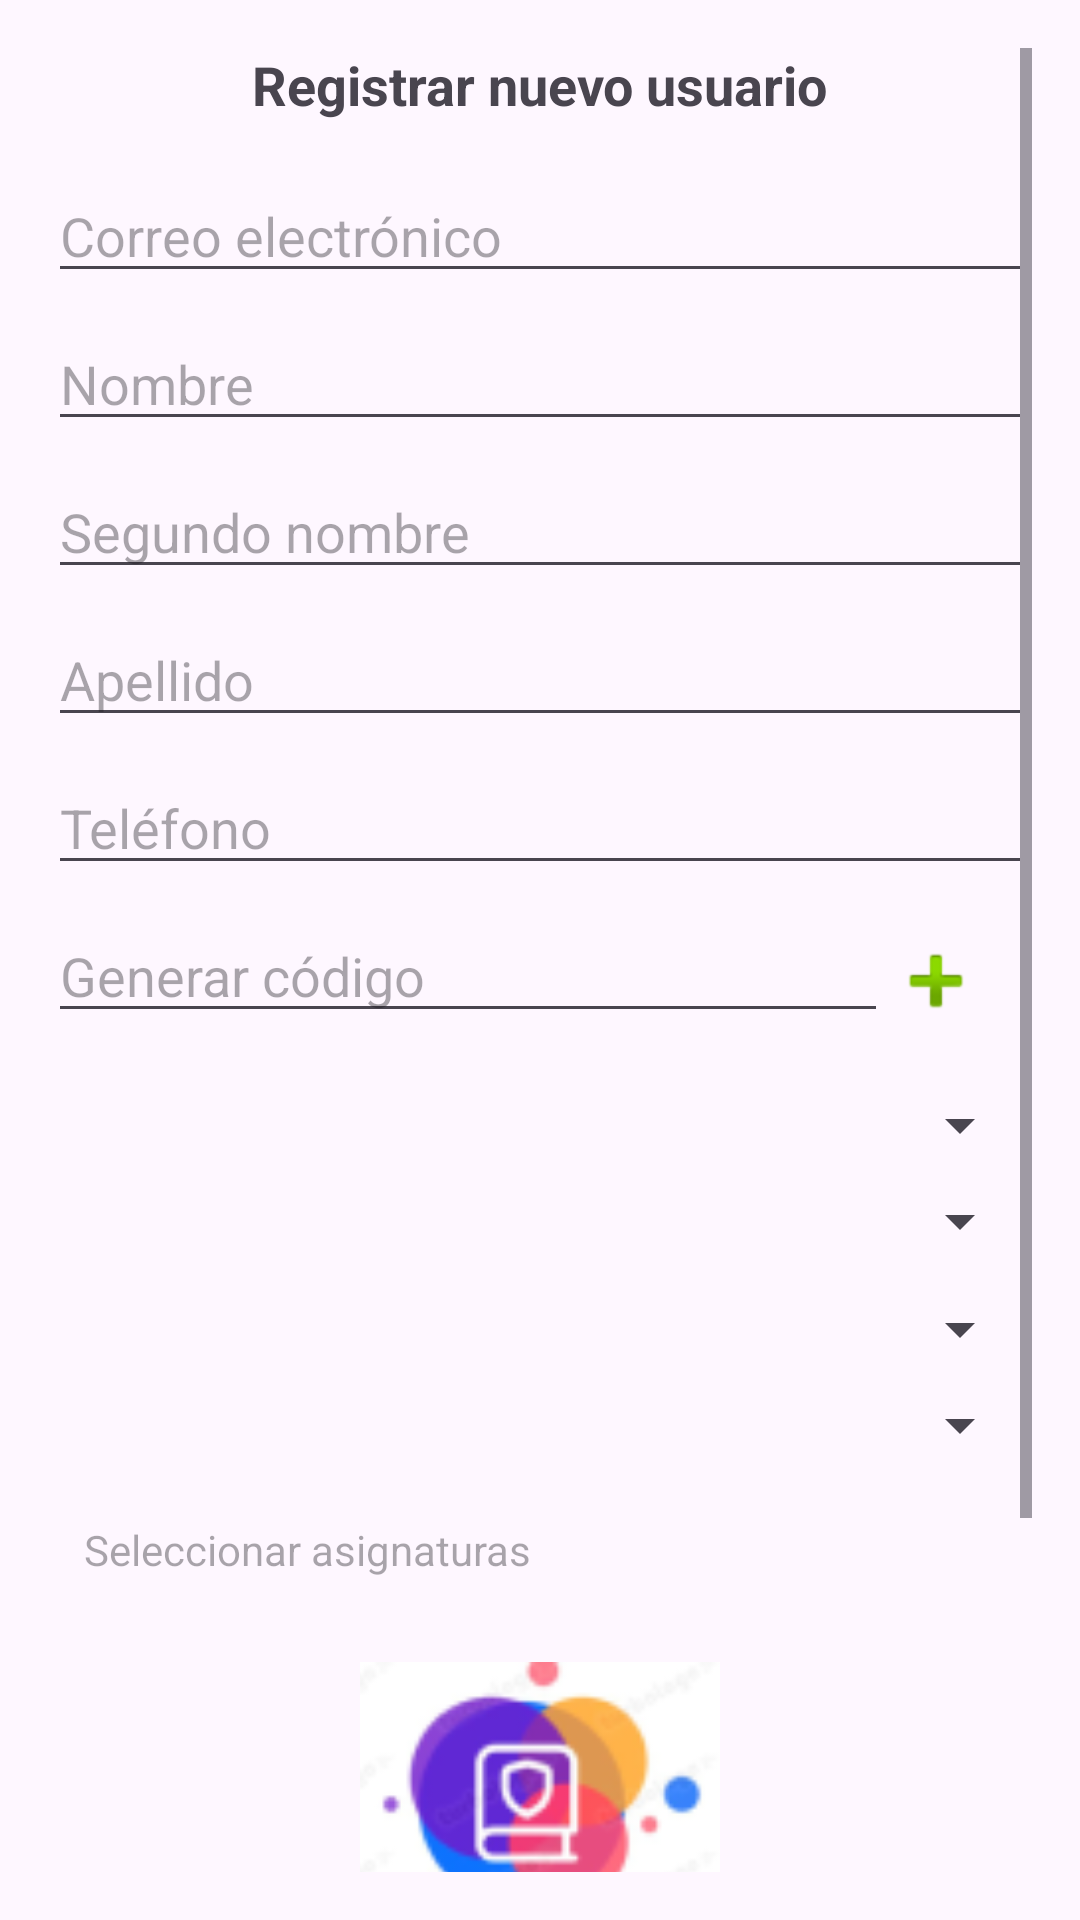

Produce the Android XML layout that renders to this screen, including the resource entries it uses.
<!-- AndroidManifest.xml: application theme Theme.Educontrol -->
<!-- res/layout/dialog_registro_usuario.xml -->
<?xml version="1.0" encoding="utf-8"?>
<ScrollView xmlns:android="http://schemas.android.com/apk/res/android"
    android:layout_width="match_parent"
    android:layout_height="wrap_content"
    android:padding="16dp">

    <LinearLayout
        android:orientation="vertical"
        android:layout_width="match_parent"
        android:layout_height="wrap_content">

        
        <TextView
            android:layout_width="wrap_content"
            android:layout_height="wrap_content"
            android:text="Registrar nuevo usuario"
            android:textStyle="bold"
            android:textSize="18sp"
            android:layout_gravity="center"
            android:layout_marginBottom="16dp" />

        
        <EditText
            android:id="@+id/etEmail"
            android:layout_width="match_parent"
            android:layout_height="wrap_content"
            android:hint="Correo electrónico"
            android:inputType="textEmailAddress" />

        
        <EditText
            android:id="@+id/etNombre"
            android:layout_width="match_parent"
            android:layout_height="wrap_content"
            android:hint="Nombre"
            android:layout_marginTop="8dp" />

        
        <EditText
            android:id="@+id/etMiddleName"
            android:layout_width="match_parent"
            android:layout_height="wrap_content"
            android:hint="Segundo nombre"
            android:layout_marginTop="8dp" />

        
        <EditText
            android:id="@+id/etApellido"
            android:layout_width="match_parent"
            android:layout_height="wrap_content"
            android:hint="Apellido"
            android:layout_marginTop="8dp" />

        
        <EditText
            android:id="@+id/etPhone"
            android:layout_width="match_parent"
            android:layout_height="wrap_content"
            android:hint="Teléfono"
            android:inputType="phone"
            android:layout_marginTop="8dp" />

        
        <LinearLayout
            android:layout_width="match_parent"
            android:layout_height="wrap_content"
            android:orientation="horizontal"
            android:layout_marginTop="8dp">

            <EditText
                android:id="@+id/etCodigoActivacion"
                android:layout_width="0dp"
                android:layout_height="wrap_content"
                android:layout_weight="1"
                android:hint="Generar código"
                android:inputType="number"
                android:focusable="false"
                android:clickable="false" />

            <Button
                android:id="@+id/btnGenerarCodigo"
                android:layout_width="48dp"
                android:layout_height="48dp"
                android:background="?attr/selectableItemBackgroundBorderless"
                android:drawableStart="@android:drawable/ic_input_add"
                android:contentDescription="Generar código" />
        </LinearLayout>

        
        <Spinner
            android:id="@+id/spinnerRoles"
            android:layout_width="match_parent"
            android:layout_height="wrap_content"
            android:layout_marginTop="12dp" />

        
        <Spinner
            android:id="@+id/spinnerEstados"
            android:layout_width="match_parent"
            android:layout_height="wrap_content"
            android:layout_marginTop="8dp" />


        
        <Spinner
            android:id="@+id/spinnerColegios"
            android:layout_width="match_parent"
            android:layout_height="wrap_content"
            android:layout_marginTop="12dp" />

        
        <Spinner
            android:id="@+id/spinnerCursos"
            android:layout_width="match_parent"
            android:layout_height="wrap_content"
            android:layout_marginTop="8dp" />



        
        <TextView
            android:id="@+id/spinnerAsignaturas"
            android:layout_width="match_parent"
            android:layout_height="wrap_content"
            android:hint="Seleccionar asignaturas"
            android:padding="12dp"
            android:layout_marginTop="8dp" />



        
        <ImageView
            android:id="@+id/ivPreviewFoto"
            android:layout_width="120dp"
            android:layout_height="120dp"
            android:layout_gravity="center_horizontal"
            android:layout_marginTop="16dp"
            android:scaleType="centerCrop"
            android:contentDescription="Vista previa de la foto"
            android:src="@drawable/logo" />

        
        <Button
            android:id="@+id/btnTomarFoto"
            android:layout_width="wrap_content"
            android:layout_height="wrap_content"
            android:text="Tomar Foto"
            android:layout_gravity="center_horizontal"
            android:layout_marginTop="8dp" />

        
        <Button
            android:id="@+id/btnRegistrar"
            android:layout_width="match_parent"
            android:layout_height="wrap_content"
            android:text="Registrar"
            android:layout_marginTop="16dp"
            android:backgroundTint="?attr/colorPrimary"
            android:textColor="@android:color/white" />

    </LinearLayout>
</ScrollView>
<!-- resources referenced by this layout -->
<resources>
  <!-- drawable logo: png bitmap (drawable, 12482 bytes) -->
  <style name="Theme.Educontrol" parent="Base.Theme.Educontrol" />
  <style name="Base.Theme.Educontrol" parent="Theme.Material3.DayNight.NoActionBar">
          
          
      </style>
</resources>
